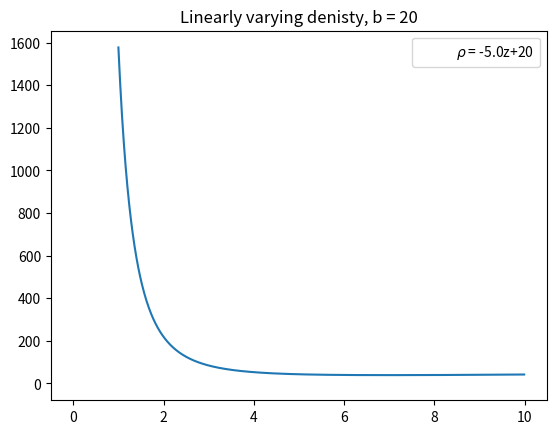
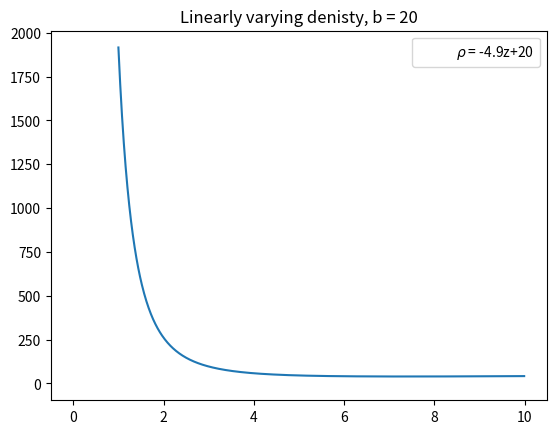
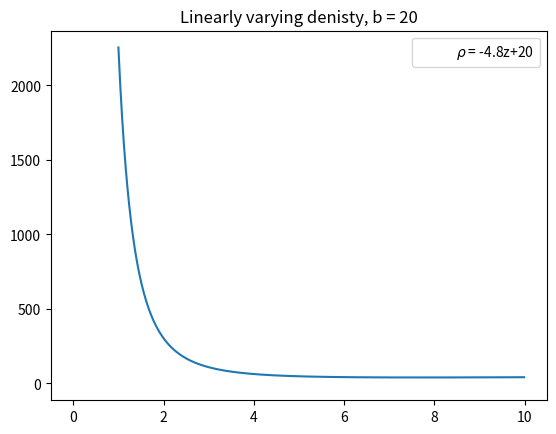
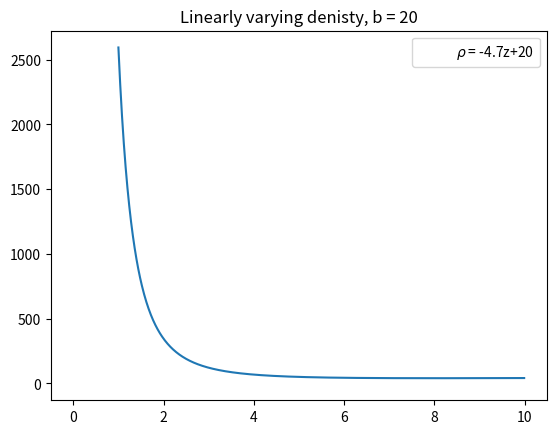
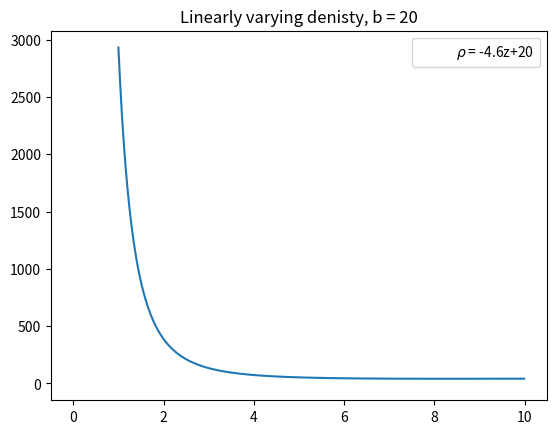
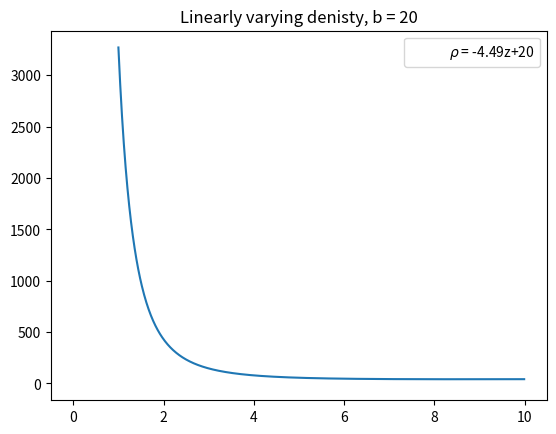
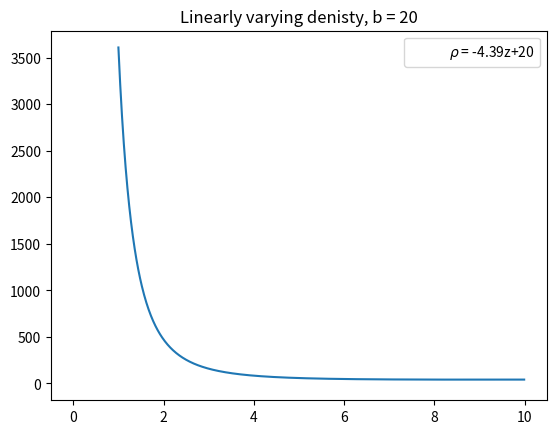
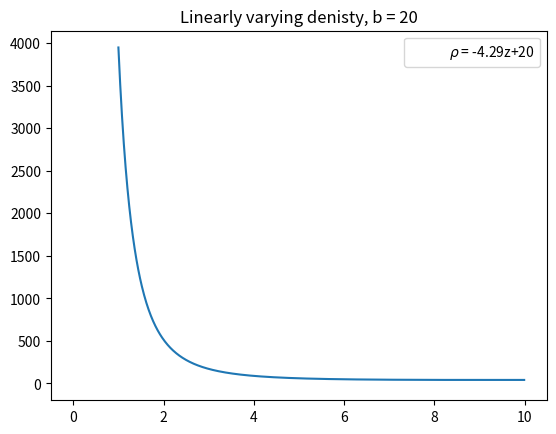
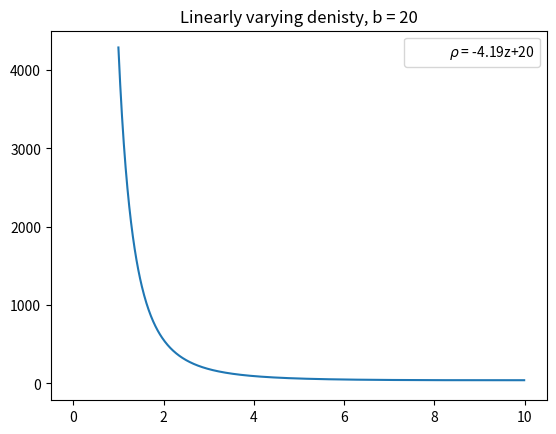
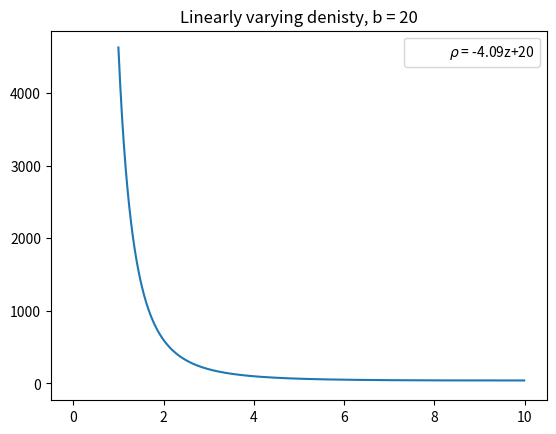
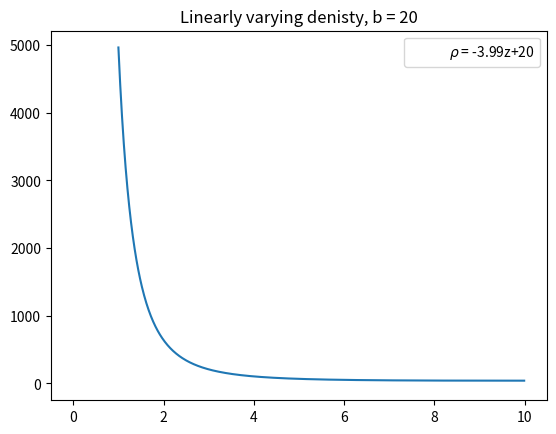
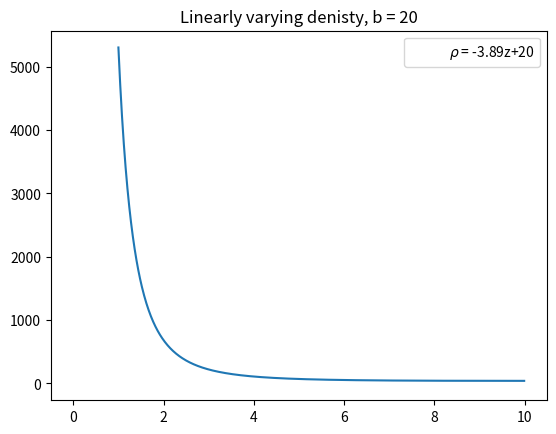
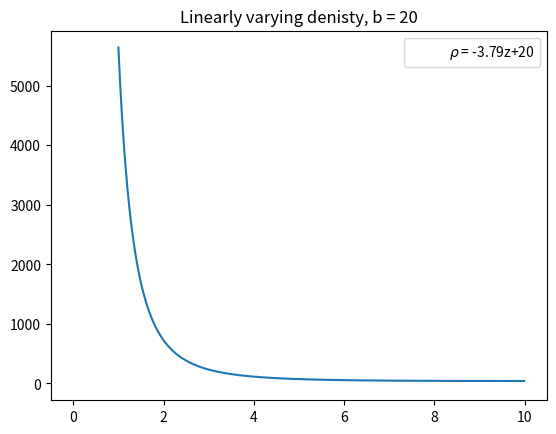
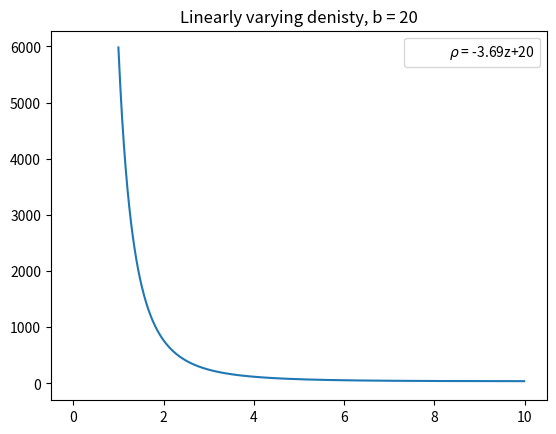
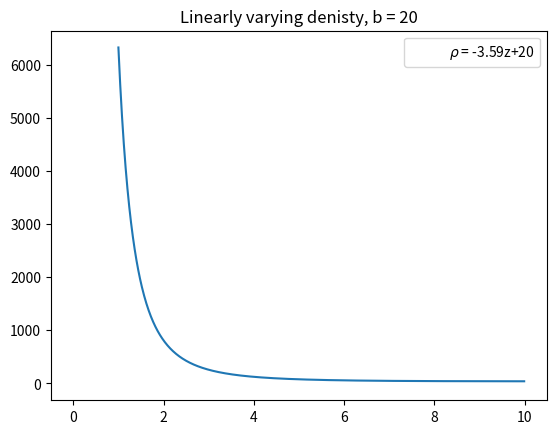
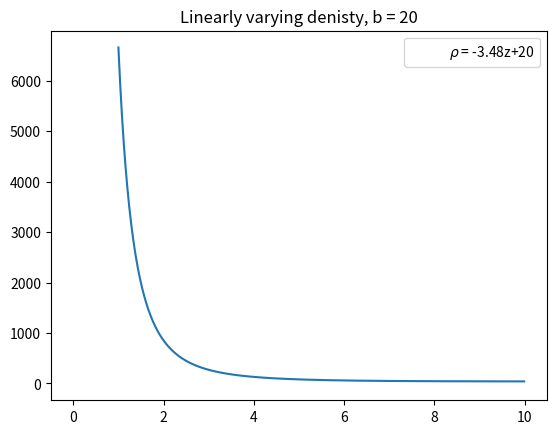

The matplotlib source for these figures, in order:
import numpy as np
import matplotlib.pyplot as plt

t_step = 0.01
t_max = 10
t_min = 1
z0 = 5

t = np.arange(t_min, t_max, t_step)

k = t_min - (t_step * 10)
k = 0
xi = 0

#
# Linearly varying density
#

print('Linear')

z = np.arange(-10, 10, 0.001)

b = 20
a = -1

c2 = 1


for a in np.linspace(-5, 5, 100):

    rho = b + a * z
    rho[z>z0] = 0

    if (rho < 0).any():
        print('WARNING: Density drops below 0')
       
    
    V = (np.pi * (-56 * b * z0**3-41 * a * z0**4 + 3 * a * (k-t)**2 * ((k-t)**2 - 4 * (k-t-z0) * (k-t+z0) * xi) - 8 * b * (k-t)**2 * (t - 6 * (t+z0) * xi + k * (-1 + 6 * xi))))/(24 * (k-t)**3)
    
    plt.plot(t, V)
    plt.scatter(0,0, marker='', label=f'$\\rho$ = {np.round(a, 2)}z+{np.round(b, 2)}')
    
    
    plt.legend()
    plt.title(f'Linearly varying denisty, b = {b}')
    
    plt.show()
